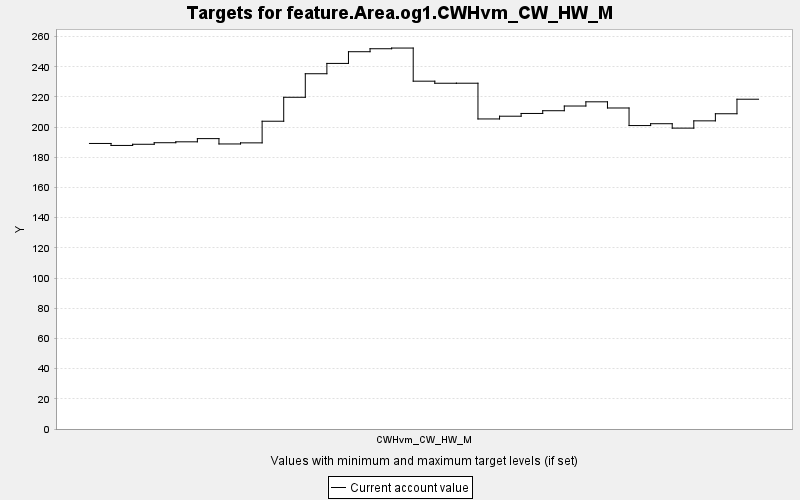

The table this chart was drawn from, first rows:
TARGET, PERIOD, YEAR, PERIODWIDTH, MINIMUM, MAXIMUM, MINWEIGHT, MAXWEIGHT, CURRENT, SUMMARY
feature.Area.og1.CWHvm_CW_HW_M, 0, 0, 10.0, 0.0, 10000, 1.0, 1.0, 189.2, 0.0
feature.Area.og1.CWHvm_CW_HW_M, 1, 10, 10.0, 0.0, 10000, 1.0, 1.0, 187.9, 0.0
feature.Area.og1.CWHvm_CW_HW_M, 2, 20, 10.0, 0.0, 10000, 1.0, 1.0, 188.7, 0.0
feature.Area.og1.CWHvm_CW_HW_M, 3, 30, 10.0, 0.0, 10000, 1.0, 1.0, 189.7, 0.0
feature.Area.og1.CWHvm_CW_HW_M, 4, 40, 10.0, 0.0, 10000, 1.0, 1.0, 190.3, 0.0
feature.Area.og1.CWHvm_CW_HW_M, 5, 50, 10.0, 0.0, 10000, 1.0, 1.0, 192.4, 0.0
feature.Area.og1.CWHvm_CW_HW_M, 6, 60, 10.0, 0.0, 10000, 1.0, 1.0, 188.9, 0.0
feature.Area.og1.CWHvm_CW_HW_M, 7, 70, 10.0, 0.0, 10000, 1.0, 1.0, 189.6, 0.0
feature.Area.og1.CWHvm_CW_HW_M, 8, 80, 10.0, 0.0, 10000, 1.0, 1.0, 203.9, 0.0
feature.Area.og1.CWHvm_CW_HW_M, 9, 90, 10.0, 0.0, 10000, 1.0, 1.0, 219.8, 0.0
feature.Area.og1.CWHvm_CW_HW_M, 10, 100, 10.0, 0.0, 10000, 1.0, 1.0, 235.4, 0.0
feature.Area.og1.CWHvm_CW_HW_M, 11, 110, 10.0, 0.0, 10000, 1.0, 1.0, 242.2, 0.0
feature.Area.og1.CWHvm_CW_HW_M, 12, 120, 10.0, 0.0, 10000, 1.0, 1.0, 250, 0.0
feature.Area.og1.CWHvm_CW_HW_M, 13, 130, 10.0, 0.0, 10000, 1.0, 1.0, 252, 0.0
feature.Area.og1.CWHvm_CW_HW_M, 14, 140, 10.0, 0.0, 10000, 1.0, 1.0, 252.4, 0.0
feature.Area.og1.CWHvm_CW_HW_M, 15, 150, 10.0, 0.0, 10000, 1.0, 1.0, 230.5, 0.0
feature.Area.og1.CWHvm_CW_HW_M, 16, 160, 10.0, 0.0, 10000, 1.0, 1.0, 229.1, 0.0
feature.Area.og1.CWHvm_CW_HW_M, 17, 170, 10.0, 0.0, 10000, 1.0, 1.0, 229.1, 0.0
feature.Area.og1.CWHvm_CW_HW_M, 18, 180, 10.0, 0.0, 10000, 1.0, 1.0, 205.4, 0.0
feature.Area.og1.CWHvm_CW_HW_M, 19, 190, 10.0, 0.0, 10000, 1.0, 1.0, 207.3, 0.0
feature.Area.og1.CWHvm_CW_HW_M, 20, 200, 10.0, 0.0, 10000, 1.0, 1.0, 209.1, 0.0
feature.Area.og1.CWHvm_CW_HW_M, 21, 210, 10.0, 0.0, 10000, 1.0, 1.0, 210.9, 0.0
feature.Area.og1.CWHvm_CW_HW_M, 22, 220, 10.0, 0.0, 10000, 1.0, 1.0, 214, 0.0
feature.Area.og1.CWHvm_CW_HW_M, 23, 230, 10.0, 0.0, 10000, 1.0, 1.0, 216.8, 0.0
feature.Area.og1.CWHvm_CW_HW_M, 24, 240, 10.0, 0.0, 10000, 1.0, 1.0, 212.7, 0.0
feature.Area.og1.CWHvm_CW_HW_M, 25, 250, 10.0, 0.0, 10000, 1.0, 1.0, 201.1, 0.0
feature.Area.og1.CWHvm_CW_HW_M, 26, 260, 10.0, 0.0, 10000, 1.0, 1.0, 202.3, 0.0
feature.Area.og1.CWHvm_CW_HW_M, 27, 270, 10.0, 0.0, 10000, 1.0, 1.0, 199.4, 0.0
feature.Area.og1.CWHvm_CW_HW_M, 28, 280, 10.0, 0.0, 10000, 1.0, 1.0, 204.2, 0.0
feature.Area.og1.CWHvm_CW_HW_M, 29, 290, 10.0, 0.0, 10000, 1.0, 1.0, 208.9, 0.0
feature.Area.og1.CWHvm_CW_HW_M, 30, 300, 10.0, 0.0, 10000, 1.0, 1.0, 218.5, 0.0
